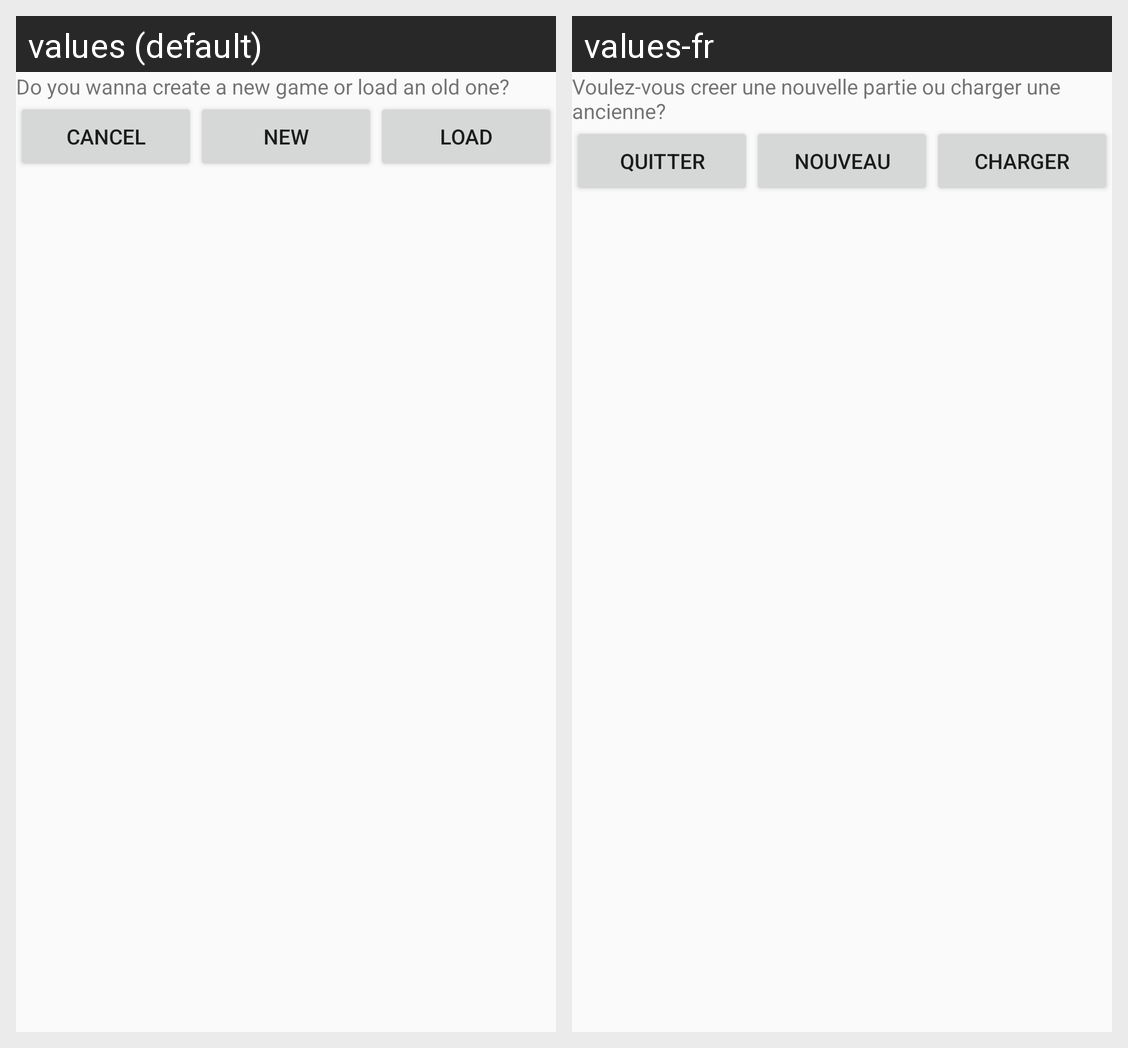

Strings drawn on this Android screen and how each of the app's shown locales translates them:
Android screen res/layout/layout_dialog_new_load.xml rendered under 2 locales, left to right: values (default), values-fr. Device: Nexus 5 (rendered at 1080×1920; each locale shown at half size, 540×960, under a caption strip naming it); theme AppTheme.
Strings drawn on this screen, with the default value and each locale's value (text and hints the layout hard-codes, and strings that could not be matched under every locale, appear in the picture but are not listed):

newOrLoad
  values: Do you wanna create a new game or load an old one?
  values-fr: Voulez-vous creer une nouvelle partie ou charger une ancienne?

btnCanel
  values: Cancel
  values-fr: Quitter

btnNew
  values: New
  values-fr: Nouveau

btnLoad
  values: Load
  values-fr: Charger
